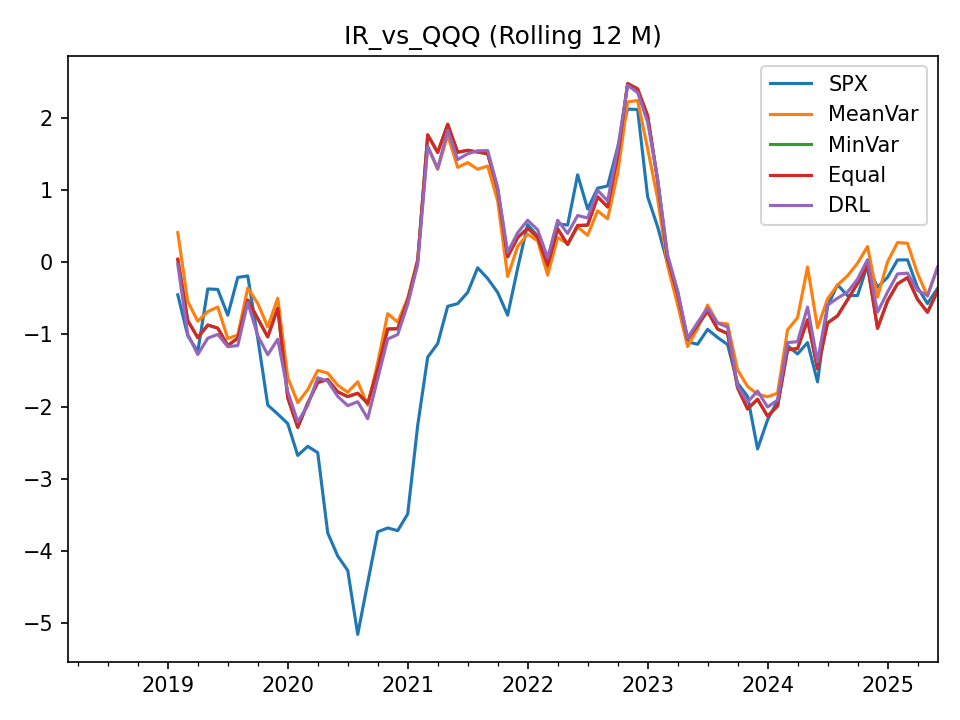

Source data for this figure (header and first rows):
, SPX, MeanVar, MinVar, Equal, DRL
2018-03-31, , , , , 
2018-04-30, , , , , 
2018-05-31, , , , , 
2018-06-30, , , , , 
2018-07-31, , , , , 
2018-08-31, , , , , 
2018-09-30, , , , , 
2018-10-31, , , , , 
2018-11-30, , , , , 
2018-12-31, , , , , 
2019-01-31, , , , , 
2019-02-28, -0.451, 0.4112, 0.0413, 0.0413, -0.03072
2019-03-31, -1.018, -0.5448, -0.8082, -0.8082, -0.9991
2019-04-30, -1.235, -0.8165, -1.044, -1.044, -1.278
2019-05-31, -0.3692, -0.6827, -0.8698, -0.8698, -1.052
2019-06-30, -0.3759, -0.6203, -0.9119, -0.9119, -0.9989
2019-07-31, -0.7332, -1.056, -1.153, -1.153, -1.168
2019-08-31, -0.2095, -1.008, -1.051, -1.051, -1.154
2019-09-30, -0.1889, -0.3556, -0.5231, -0.5231, -0.5562
2019-10-31, -1.053, -0.5697, -0.7798, -0.7798, -1.016
2019-11-30, -1.978, -0.896, -1.033, -1.033, -1.281
2019-12-31, -2.103, -0.4967, -0.636, -0.636, -1.067
2020-01-31, -2.234, -1.596, -1.878, -1.878, -1.79
2020-02-29, -2.676, -1.944, -2.287, -2.287, -2.21
2020-03-31, -2.55, -1.765, -1.951, -1.951, -1.983
2020-04-30, -2.637, -1.497, -1.665, -1.665, -1.6
2020-05-31, -3.75, -1.536, -1.625, -1.625, -1.647
2020-06-30, -4.07, -1.703, -1.795, -1.795, -1.858
2020-07-31, -4.269, -1.801, -1.861, -1.861, -1.986
2020-08-31, -5.155, -1.655, -1.815, -1.815, -1.932
2020-09-30, -4.438, -1.983, -1.954, -1.954, -2.167
2020-10-31, -3.734, -1.39, -1.484, -1.484, -1.611
2020-11-30, -3.681, -0.7122, -0.9246, -0.9246, -1.063
2020-12-31, -3.718, -0.828, -0.9202, -0.9202, -1
2021-01-31, -3.487, -0.4972, -0.5284, -0.5284, -0.5849
2021-02-28, -2.261, 0.04253, 0.02032, 0.02033, -0.031
2021-03-31, -1.314, 1.611, 1.766, 1.766, 1.603
2021-04-30, -1.127, 1.287, 1.523, 1.523, 1.3
2021-05-31, -0.6099, 1.761, 1.913, 1.913, 1.828
2021-06-30, -0.5728, 1.315, 1.525, 1.525, 1.424
2021-07-31, -0.4169, 1.381, 1.552, 1.552, 1.503
2021-08-31, -0.07584, 1.29, 1.528, 1.528, 1.545
2021-09-30, -0.2251, 1.333, 1.503, 1.503, 1.547
2021-10-31, -0.4169, 0.8524, 1.009, 1.009, 1.038
2021-11-30, -0.7327, -0.1955, 0.07708, 0.07708, 0.1371
2021-12-31, -0.08077, 0.2194, 0.343, 0.343, 0.4103
2022-01-31, 0.5209, 0.3894, 0.4723, 0.4723, 0.5822
2022-02-28, 0.3626, 0.2992, 0.3465, 0.3465, 0.4516
2022-03-31, -0.102, -0.1777, -0.03844, -0.03844, 0.06335
2022-04-30, 0.5321, 0.3435, 0.4639, 0.4639, 0.5819
2022-05-31, 0.5156, 0.258, 0.2462, 0.2462, 0.3995
2022-06-30, 1.213, 0.4888, 0.5099, 0.5099, 0.6485
2022-07-31, 0.7387, 0.3748, 0.5151, 0.5151, 0.6143
2022-08-31, 1.027, 0.713, 0.907, 0.907, 0.9979
2022-09-30, 1.058, 0.6023, 0.7667, 0.7667, 0.8502
2022-10-31, 1.59, 1.23, 1.472, 1.472, 1.572
2022-11-30, 2.123, 2.222, 2.477, 2.477, 2.451
2022-12-31, 2.117, 2.241, 2.403, 2.403, 2.353
2023-01-31, 0.9087, 1.576, 2.032, 2.032, 1.945
2023-02-28, 0.4931, 0.8848, 1.137, 1.137, 1.157
... 28 more rows
